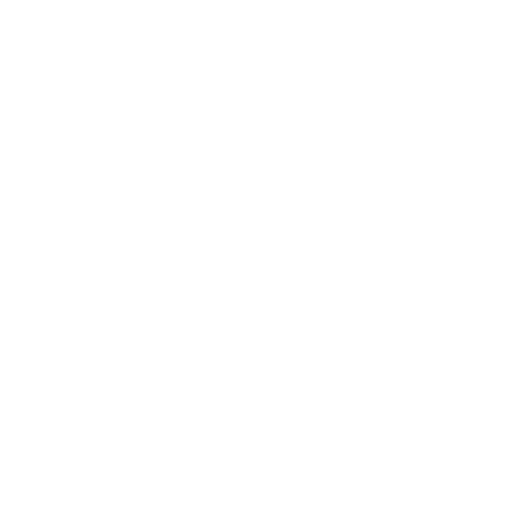
t = 0.00 s
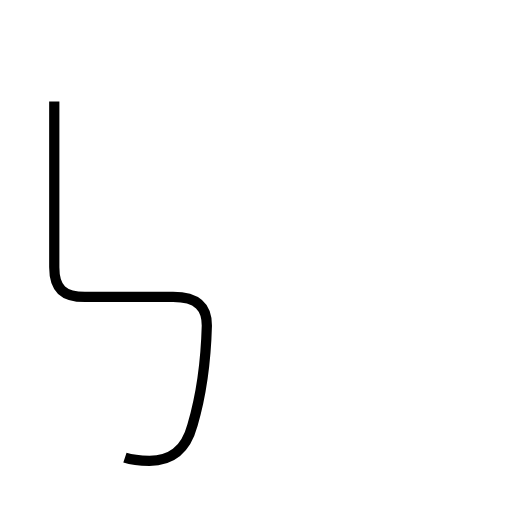
t = 1.59 s
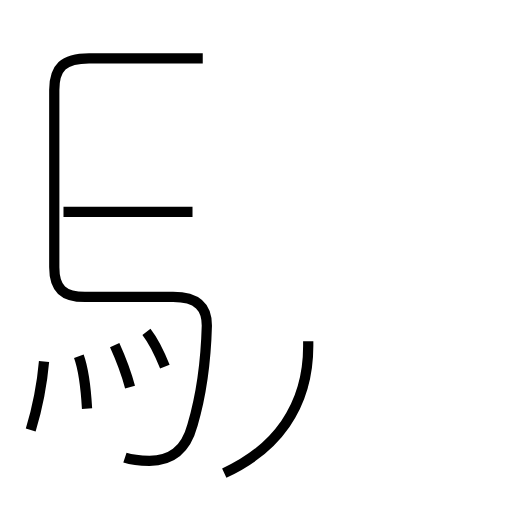
t = 3.59 s
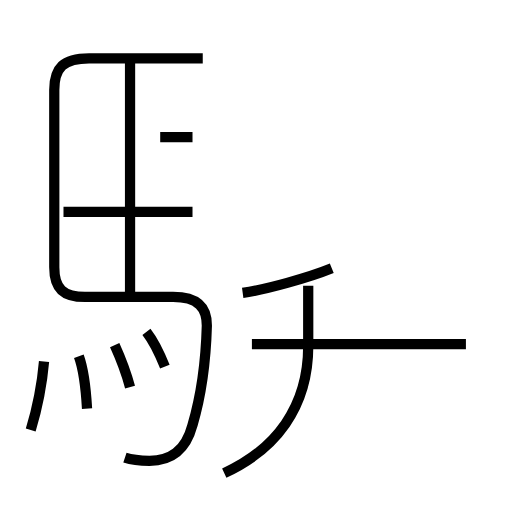
t = 5.43 s
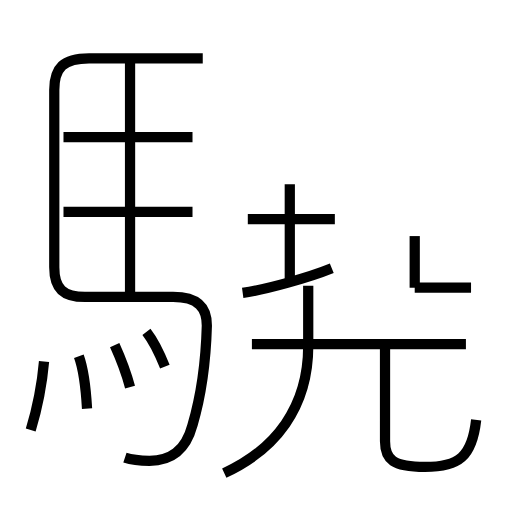
t = 7.26 s
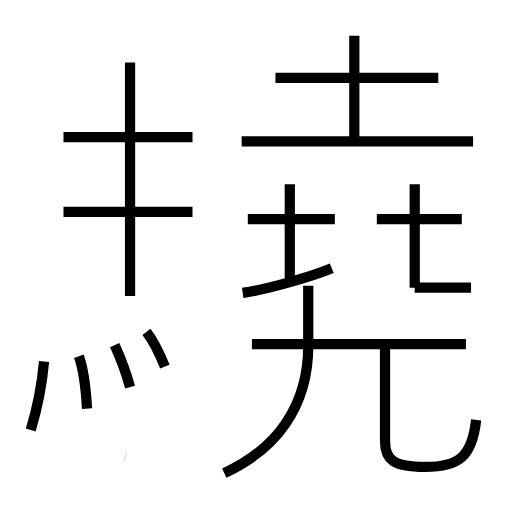
t = 9.11 s

The animated SVG that drew these frames (rendered in a browser with its animation timeline set to each time). Animation: 20 SMIL elements (animate=20); one cycle of 9.11 s.

<?xml version='1.0' encoding='utf-8'?>
<svg viewBox="0.0 -6.0 50.0 50.0" version="1.1" xmlns="http://www.w3.org/2000/svg"><rect x="-1000" y="-1000" width="2000" height="2000" stroke="white" fill="white" /><g style="fill:none;stroke:#000000;stroke-width:1"><path d="M 12.2 0.7 C 12.8 0.9 13.6 1.0 14.6 1.0 C 16.6 1.0 18.1 0.1 18.8 -2.5 C 19.6 -5.2 20.1 -8.6 20.2 -12.2 C 20.2 -13.9 19.4 -15.0 16.9 -15.0 L 8.3 -15.0 C 6.2 -15.0 5.3 -15.8 5.3 -17.9 L 5.3 -35.2 C 5.3 -37.4 6.2 -38.3 8.7 -38.3 L 19.8 -38.3 " transform="translate(0.0 38.0)" stroke-dasharray="70.43450715899947" stroke-dashoffset="70.43450715899947"><animate attributeName="stroke-dashoffset" from="70.43450715899947" to="0" dur="2.113035214769984s" begin="0s; anim_end.end" fill="freeze" id="anim0" /></path><path d="M 3.0 -2.0 C 3.6 -4.0 4.1 -6.4 4.3 -8.7 " transform="translate(0.0 38.0)" stroke-dasharray="6.836252372378682" stroke-dashoffset="6.836252372378682"><animate attributeName="stroke-dashoffset" from="6.836252372378682" to="0" dur="0.20508757117136045s" begin="anim0.end" fill="freeze" id="anim1" /></path><path d="M 8.5 -4.1 C 8.4 -5.8 8.1 -8.1 7.7 -9.2 " transform="translate(0.0 38.0)" stroke-dasharray="5.17492351959388" stroke-dashoffset="5.17492351959388"><animate attributeName="stroke-dashoffset" from="5.17492351959388" to="0" dur="0.1552477055878164s" begin="anim1.end" fill="freeze" id="anim2" /></path><path d="M 12.7 -6.2 C 12.3 -7.7 11.7 -9.2 11.2 -10.3 " transform="translate(0.0 38.0)" stroke-dasharray="4.370538952674702" stroke-dashoffset="4.370538952674702"><animate attributeName="stroke-dashoffset" from="4.370538952674702" to="0" dur="0.13111616858024105s" begin="anim2.end" fill="freeze" id="anim3" /></path><path d="M 16.1 -8.2 C 15.7 -9.2 15.0 -10.7 14.3 -11.6 " transform="translate(0.0 38.0)" stroke-dasharray="3.857522985473775" stroke-dashoffset="3.857522985473775"><animate attributeName="stroke-dashoffset" from="3.857522985473775" to="0" dur="0.11572568956421324s" begin="anim3.end" fill="freeze" id="anim4" /></path><path d="M 18.8 -23.3 L 6.2 -23.3 " transform="translate(0.0 38.0)" stroke-dasharray="12.600000000000001" stroke-dashoffset="12.600000000000001"><animate attributeName="stroke-dashoffset" from="12.600000000000001" to="0" dur="0.378s" begin="anim4.end" fill="freeze" id="anim5" /></path><path d="M 21.9 2.2 C 26.9 -0.1 30.1 -4.2 30.1 -10.2 L 30.1 -16.1 " transform="translate(0.0 38.0)" stroke-dasharray="21.69739083074746" stroke-dashoffset="21.69739083074746"><animate attributeName="stroke-dashoffset" from="21.69739083074746" to="0" dur="0.6509217249224237s" begin="anim5.end" fill="freeze" id="anim6" /></path><path d="M 12.7 -15.1 L 12.7 -37.9 " transform="translate(0.0 38.0)" stroke-dasharray="22.799999999999997" stroke-dashoffset="22.799999999999997"><animate attributeName="stroke-dashoffset" from="22.799999999999997" to="0" dur="0.6839999999999999s" begin="anim6.end" fill="freeze" id="anim7" /></path><path d="M 45.5 -10.4 L 24.6 -10.4 " transform="translate(0.0 38.0)" stroke-dasharray="20.9" stroke-dashoffset="20.9"><animate attributeName="stroke-dashoffset" from="20.9" to="0" dur="0.6269999999999999s" begin="anim7.end" fill="freeze" id="anim8" /></path><path d="M 23.7 -15.4 C 25.9 -15.7 30.2 -16.9 32.4 -17.8 " transform="translate(0.0 38.0)" stroke-dasharray="9.040516787611441" stroke-dashoffset="9.040516787611441"><animate attributeName="stroke-dashoffset" from="9.040516787611441" to="0" dur="0.27121550362834324s" begin="anim8.end" fill="freeze" id="anim9" /></path><path d="M 18.8 -30.6 L 6.2 -30.6 " transform="translate(0.0 38.0)" stroke-dasharray="12.600000000000001" stroke-dashoffset="12.600000000000001"><animate attributeName="stroke-dashoffset" from="12.600000000000001" to="0" dur="0.378s" begin="anim9.end" fill="freeze" id="anim10" /></path><path d="M 28.3 -16.6 L 28.3 -26.0 " transform="translate(0.0 38.0)" stroke-dasharray="9.399999999999999" stroke-dashoffset="9.399999999999999"><animate attributeName="stroke-dashoffset" from="9.399999999999999" to="0" dur="0.282s" begin="anim10.end" fill="freeze" id="anim11" /></path><path d="M 32.7 -22.6 L 24.2 -22.6 " transform="translate(0.0 38.0)" stroke-dasharray="8.500000000000004" stroke-dashoffset="8.500000000000004"><animate attributeName="stroke-dashoffset" from="8.500000000000004" to="0" dur="0.2550000000000001s" begin="anim11.end" fill="freeze" id="anim12" /></path><path d="M 46.5 -3.0 C 46.1 0.6 44.8 1.6 41.5 1.6 C 38.4 1.6 37.6 0.9 37.6 -0.9 L 37.6 -10.8 " transform="translate(0.0 38.0)" stroke-dasharray="23.076781663324674" stroke-dashoffset="23.076781663324674"><animate attributeName="stroke-dashoffset" from="23.076781663324674" to="0" dur="0.6923034498997402s" begin="anim12.end" fill="freeze" id="anim13" /></path><path d="M 40.5 -15.9 L 46.0 -15.9 " transform="translate(0.0 38.0)" stroke-dasharray="5.5" stroke-dashoffset="5.5"><animate attributeName="stroke-dashoffset" from="5.5" to="0" dur="0.16499999999999998s" begin="anim13.end" fill="freeze" id="anim14" /></path><path d="M 40.5 -15.9 L 40.5 -26.0 " transform="translate(0.0 38.0)" stroke-dasharray="10.1" stroke-dashoffset="10.1"><animate attributeName="stroke-dashoffset" from="10.1" to="0" dur="0.303s" begin="anim14.end" fill="freeze" id="anim15" /></path><path d="M 45.1 -22.6 L 36.8 -22.6 " transform="translate(0.0 38.0)" stroke-dasharray="8.300000000000004" stroke-dashoffset="8.300000000000004"><animate attributeName="stroke-dashoffset" from="8.300000000000004" to="0" dur="0.2490000000000001s" begin="anim15.end" fill="freeze" id="anim16" /></path><path d="M 46.2 -30.2 L 23.6 -30.2 " transform="translate(0.0 38.0)" stroke-dasharray="22.6" stroke-dashoffset="22.6"><animate attributeName="stroke-dashoffset" from="22.6" to="0" dur="0.678s" begin="anim16.end" fill="freeze" id="anim17" /></path><path d="M 34.6 -30.4 L 34.6 -40.5 " transform="translate(0.0 38.0)" stroke-dasharray="10.100000000000001" stroke-dashoffset="10.100000000000001"><animate attributeName="stroke-dashoffset" from="10.100000000000001" to="0" dur="0.30300000000000005s" begin="anim17.end" fill="freeze" id="anim18" /></path><path d="M 42.8 -36.4 L 26.9 -36.4" transform="translate(0.0 38.0)" stroke-dasharray="15.899999999999999" stroke-dashoffset="15.899999999999999"><animate attributeName="stroke-dashoffset" from="15.899999999999999" to="0" dur="0.4769999999999999s" begin="anim18.end" fill="freeze" id="anim_end" /></path></g></svg>
